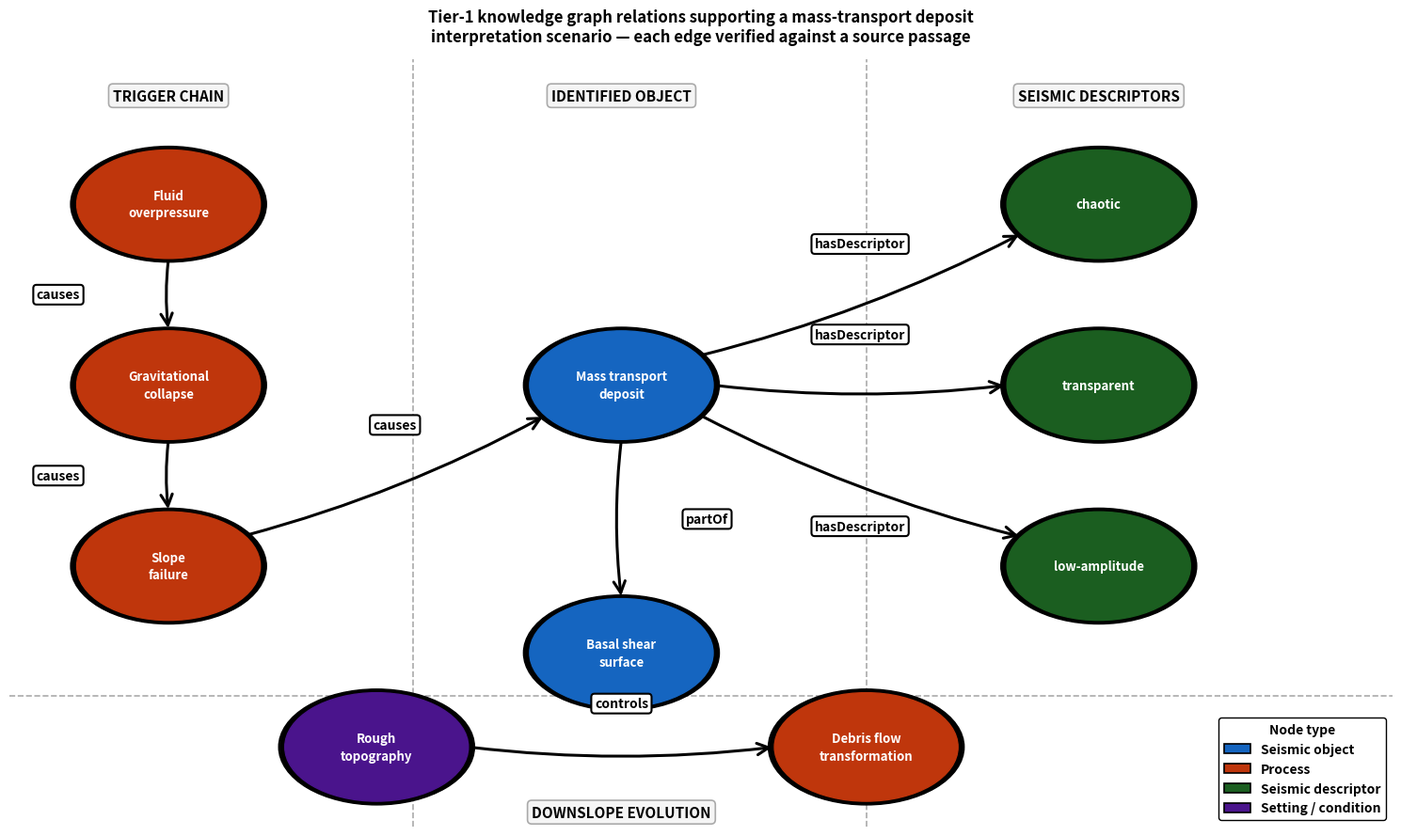

The script that saved this image: (Note: this script raises an exception after producing the figure.)
"""
plot_vignette_subgraph.py
Vignette subgraph — bold labels, bold edges, bold everything.
"""

import matplotlib
matplotlib.use('Agg')
import matplotlib.pyplot as plt
import matplotlib.patches as mpatches
import numpy as np

COLORS = {
    'SeismicObject': '#1565C0',
    'Process':       '#BF360C',
    'Descriptor':    '#1B5E20',
    'Setting':       '#4A148C',
}
BG = '#FFFFFF'

nodes = {
    'MTD':         ('SeismicObject', 'Mass transport\ndeposit'),
    'BSS':         ('SeismicObject', 'Basal shear\nsurface'),
    'SF':          ('Process',       'Slope\nfailure'),
    'FO':          ('Process',       'Fluid\noverpressure'),
    'GC':          ('Process',       'Gravitational\ncollapse'),
    'DFT':         ('Process',       'Debris flow\ntransformation'),
    'CHAOTIC':     ('Descriptor',    'chaotic'),
    'TRANSPARENT': ('Descriptor',    'transparent'),
    'LOWAMP':      ('Descriptor',    'low-amplitude'),
    'TOPO':        ('Setting',       'Rough\ntopography'),
}

pos = {
    'FO':          (0.08, 0.82),
    'GC':          (0.08, 0.57),
    'SF':          (0.08, 0.32),
    'MTD':         (0.45, 0.57),
    'BSS':         (0.45, 0.20),
    'CHAOTIC':     (0.84, 0.82),
    'TRANSPARENT': (0.84, 0.57),
    'LOWAMP':      (0.84, 0.32),
    'TOPO':        (0.25, 0.07),
    'DFT':         (0.65, 0.07),
}

edges = [
    ('FO',   'GC',          'causes',         (-0.09,  0.00)),
    ('GC',   'SF',          'causes',         (-0.09,  0.00)),
    ('SF',   'MTD',         'causes',         ( 0.00,  0.07)),
    ('MTD',  'BSS',         'partOf',         ( 0.07,  0.00)),
    ('MTD',  'CHAOTIC',     'hasDescriptor',  ( 0.00,  0.07)),
    ('MTD',  'TRANSPARENT', 'hasDescriptor',  ( 0.00,  0.07)),
    ('MTD',  'LOWAMP',      'hasDescriptor',  ( 0.00, -0.07)),
    ('TOPO', 'DFT',         'controls',       ( 0.00,  0.06)),
]

NODE_R = 0.075

fig, ax = plt.subplots(figsize=(15, 9))
fig.patch.set_facecolor(BG)
ax.set_facecolor(BG)
ax.set_xlim(-0.05, 1.08)
ax.set_ylim(-0.04, 1.02)
ax.axis('off')

# ── Draw edges ────────────────────────────────────────────────────────
for src, tgt, label, offset in edges:
    x0, y0 = pos[src]
    x1, y1 = pos[tgt]
    dx, dy = x1 - x0, y1 - y0
    dist = np.sqrt(dx**2 + dy**2)
    ux, uy = dx / dist, dy / dist
    xs = x0 + ux * NODE_R
    ys = y0 + uy * NODE_R
    xe = x1 - ux * NODE_R
    ye = y1 - uy * NODE_R

    ax.annotate('',
        xy=(xe, ye), xytext=(xs, ys),
        arrowprops=dict(
            arrowstyle='->', color='#000000',
            lw=2.2,
            mutation_scale=22,
            connectionstyle='arc3,rad=0.06',
        ),
        zorder=2)

    mx = (xs + xe) / 2 + offset[0]
    my = (ys + ye) / 2 + offset[1]

    ax.text(mx, my, label,
            ha='center', va='center',
            fontsize=10,
            fontweight='bold',
            color='#000000',
            bbox=dict(
                boxstyle='round,pad=0.25',
                fc='#FFFFFF',
                ec='#000000',
                linewidth=1.5,
                alpha=1.0,
            ),
            zorder=5)

# ── Draw nodes ────────────────────────────────────────────────────────
for key, (ntype, label) in nodes.items():
    x, y = pos[key]
    color = COLORS[ntype]

    # Outer ring for contrast
    ring = plt.Circle((x, y), NODE_R + 0.005,
                       color='#000000', zorder=3)
    ax.add_patch(ring)

    circle = plt.Circle((x, y), NODE_R,
                         color=color, zorder=4)
    ax.add_patch(circle)

    ax.text(x, y, label,
            ha='center', va='center',
            fontsize=9.5,
            fontweight='bold',
            color='#FFFFFF',
            linespacing=1.4,
            zorder=5)

# ── Zone headers ──────────────────────────────────────────────────────
zone_style = dict(
    ha='center', va='center',
    fontsize=11, fontweight='bold',
    color='#000000',
    bbox=dict(boxstyle='round,pad=0.3',
              fc='#F5F5F5', ec='#AAAAAA',
              linewidth=1.2, alpha=1.0)
)

ax.text(0.08, 0.97, 'TRIGGER CHAIN', **zone_style)
ax.text(0.45, 0.97, 'IDENTIFIED OBJECT', **zone_style)
ax.text(0.84, 0.97, 'SEISMIC DESCRIPTORS', **zone_style)
ax.text(0.45, -0.02, 'DOWNSLOPE EVOLUTION', **zone_style)

# ── Dividers ──────────────────────────────────────────────────────────
for xv in [0.28, 0.65]:
    ax.axvline(xv, color='#AAAAAA', lw=1.2,
               ls='--', zorder=0)
ax.axhline(0.14, color='#AAAAAA', lw=1.2,
           ls='--', zorder=0)

# ── Legend ────────────────────────────────────────────────────────────
patches = [
    mpatches.Patch(facecolor=COLORS[t],
                   edgecolor='#000000',
                   linewidth=1.2,
                   label=lbl)
    for t, lbl in [
        ('SeismicObject', 'Seismic object'),
        ('Process',       'Process'),
        ('Descriptor',    'Seismic descriptor'),
        ('Setting',       'Setting / condition'),
    ]
]
legend = ax.legend(
    handles=patches,
    loc='lower right',
    fontsize=10,
    framealpha=1.0,
    edgecolor='#000000',
    title='Node type',
    title_fontsize=10,
)
legend.get_title().set_fontweight('bold')
for text in legend.get_texts():
    text.set_fontweight('bold')

# ── Title ─────────────────────────────────────────────────────────────
ax.set_title(
    'Tier-1 knowledge graph relations supporting a mass-transport deposit\n'
    'interpretation scenario — each edge verified against a source passage',
    fontsize=12, fontweight='bold',
    pad=14, color='#000000')

plt.tight_layout()
plt.savefig('figures/fig_vignette_subgraph.pdf',
            dpi=300, bbox_inches='tight', facecolor=BG)
plt.savefig('figures/fig_vignette_subgraph.png',
            dpi=300, bbox_inches='tight', facecolor=BG)
print('Saved figures/fig_vignette_subgraph.pdf and .png')
